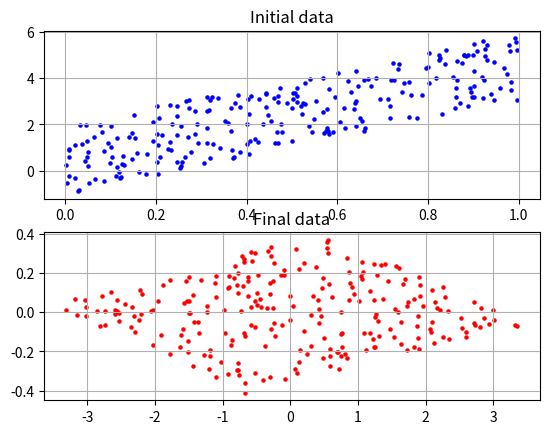

Write the Python code that produced this figure.
import numpy as np
import matplotlib.pyplot as plt

class PCA():
	def __init__(self, n_components):
		self.n_components = n_components
	#This method calculates and returns the variance matrix
	def covariance(self, matrix):
		n_features = len(matrix[0])
		result = np.array([[0.0 for i in range(n_features)] for j in range(n_features)])
		for i in range(n_features):
			for j in range(i, n_features):
				result[i, j] = self.covavirance2(matrix[:, i], matrix[:, j])
				result[j, i] = result[i, j]
		return result
	#This method calculates and return the covariance between two features a and b.
	#a and b must be in numpy array format
	def covavirance2(self, a, b):
		return a.dot(b)/(len(a)-1)
	#This method finds the principal components a matrix. The number of components (features)
	#can be set manually by setting n_components.
	def fit_transform(self, data):
		if self.n_components > len(data[0]):
			self.n_components = len(data[0])
		matrix = np.array(data)
		self.mean = matrix.mean(axis = 0)
		matrix = matrix - self.mean
		covariance_matrix = self.covariance(matrix)
		weights, vectors = np.linalg.eig(covariance_matrix)
		principal_weights_index = np.argsort(weights)[-self.n_components:]
		principal_weights_index = [principal_weights_index[-1-i] for i in range(len(principal_weights_index))]
		self.explained_variances_ = weights[principal_weights_index]
		principal_vectors = np.array([vectors[:, i] for i in principal_weights_index]).T
		result =  matrix.dot(principal_vectors)
		return result

if __name__=='__main__':
	x = np.random.rand(250)
	y = 3*np.random.rand(250)-1 + 4*x
	
	pca = PCA(n_components = 2)
	data = np.array([x, y]).T
	principal_data = pca.fit_transform(data)

	print('Variances in decreasing order:\n\t', pca.explained_variances_)
	print('Initial shape: ', data.shape)
	print('Final shape  : ', principal_data.shape)

	#Let try to look at how it performed:
	plt.figure('Principal Component Analysis')
	plt.subplot(2, 1, 1)
	plt.title('Initial data')
	plt.scatter(data[:, 0], data[:, 1], s = 5, c = 'blue')
	plt.grid()
	plt.subplot(2, 1, 2)
	plt.title('Final data')
	plt.scatter(principal_data[:, 0], principal_data[:, 1], s = 5, c = 'red')
	plt.grid()
	plt.show()
